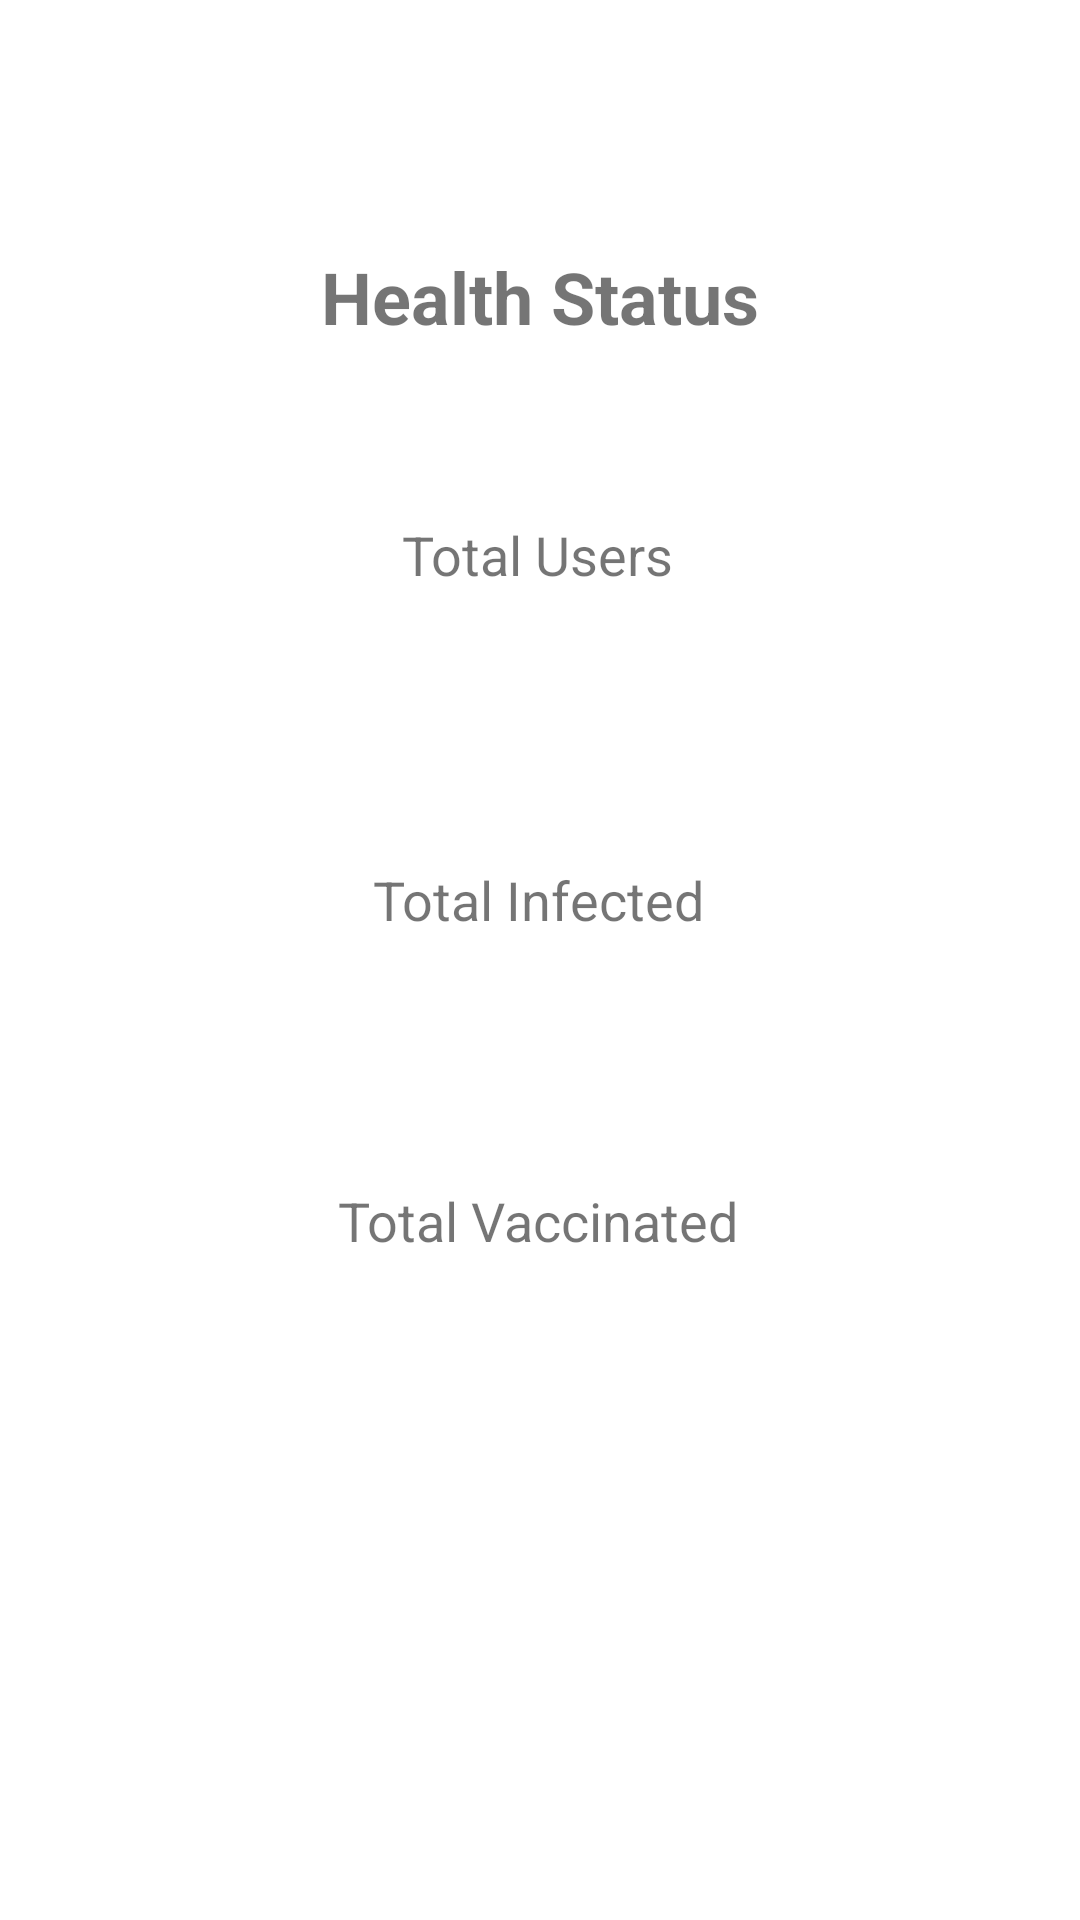

Layout XML and referenced resources for this Android screen:
<!-- AndroidManifest.xml: application theme Theme.PATROL -->
<!-- res/layout/activity_monitor_health_status.xml -->
<?xml version="1.0" encoding="utf-8"?>
<androidx.constraintlayout.widget.ConstraintLayout xmlns:android="http://schemas.android.com/apk/res/android"
    xmlns:app="http://schemas.android.com/apk/res-auto"
    xmlns:tools="http://schemas.android.com/tools"
    android:id="@+id/main"
    android:layout_width="match_parent"
    android:layout_height="match_parent"
    tools:context=".MonitorHealthStatusActivity">

    <TextView
        android:id="@+id/textViewHealthStatus"
        android:layout_width="match_parent"
        android:layout_height="wrap_content"
        android:gravity="center"
        android:padding="16dp"
        android:text="Health Status"
        android:textSize="24sp"
        android:textStyle="bold"
        app:layout_constraintBottom_toBottomOf="parent"
        app:layout_constraintTop_toTopOf="parent"
        app:layout_constraintVertical_bias="0.116"
        tools:layout_editor_absoluteX="0dp" />

    <TextView
        android:layout_width="wrap_content"
        android:layout_height="wrap_content"
        android:layout_gravity="center_horizontal"
        android:layout_marginTop="30dp"
        android:text="Total Users"
        android:textSize="18sp"
        app:layout_constraintBottom_toBottomOf="parent"
        app:layout_constraintEnd_toEndOf="parent"
        app:layout_constraintHorizontal_bias="0.498"
        app:layout_constraintStart_toStartOf="parent"
        app:layout_constraintTop_toBottomOf="@+id/textViewHealthStatus"
        app:layout_constraintVertical_bias="0.026" />

    <TextView
        android:id="@+id/tvTotalUsers"
        android:layout_width="wrap_content"
        android:layout_height="wrap_content"
        android:layout_gravity="center_horizontal"
        android:layout_marginTop="30dp"
        android:textSize="30sp"
        app:layout_constraintBottom_toBottomOf="parent"
        app:layout_constraintEnd_toEndOf="parent"
        app:layout_constraintHorizontal_bias="0.497"
        app:layout_constraintStart_toStartOf="parent"
        app:layout_constraintTop_toBottomOf="@+id/textViewHealthStatus"
        app:layout_constraintVertical_bias="0.109" />

    <TextView
        android:layout_width="wrap_content"
        android:layout_height="wrap_content"
        android:layout_gravity="center_horizontal"
        android:layout_marginTop="30dp"
        android:text="Total Infected"
        android:textSize="18sp"
        app:layout_constraintBottom_toBottomOf="parent"
        app:layout_constraintEnd_toEndOf="parent"
        app:layout_constraintHorizontal_bias="0.498"
        app:layout_constraintStart_toStartOf="parent"
        app:layout_constraintTop_toBottomOf="@+id/tvTotalUsers"
        app:layout_constraintVertical_bias="0.026" />

    <TextView
        android:id="@+id/tvTotalInfected"
        android:layout_width="wrap_content"
        android:layout_height="wrap_content"
        android:layout_gravity="center_horizontal"
        android:layout_marginTop="30dp"
        android:textSize="30sp"
        app:layout_constraintBottom_toBottomOf="parent"
        app:layout_constraintEnd_toEndOf="parent"
        app:layout_constraintHorizontal_bias="0.498"
        app:layout_constraintStart_toStartOf="parent"
        app:layout_constraintTop_toBottomOf="@+id/tvTotalUsers"
        app:layout_constraintVertical_bias="0.117" />

    <TextView
        android:layout_width="wrap_content"
        android:layout_height="wrap_content"
        android:layout_gravity="center_horizontal"
        android:layout_marginTop="30dp"
        android:text="Total Vaccinated"
        android:textSize="18sp"
        app:layout_constraintBottom_toBottomOf="parent"
        app:layout_constraintEnd_toEndOf="parent"
        app:layout_constraintHorizontal_bias="0.498"
        app:layout_constraintStart_toStartOf="parent"
        app:layout_constraintTop_toBottomOf="@+id/tvTotalInfected"
        app:layout_constraintVertical_bias="0.034" />

    <TextView
        android:id="@+id/tvTotalVaccinated"
        android:layout_width="wrap_content"
        android:layout_height="wrap_content"
        android:layout_gravity="center_horizontal"
        android:layout_marginTop="30dp"
        android:textSize="30sp"
        app:layout_constraintBottom_toBottomOf="parent"
        app:layout_constraintEnd_toEndOf="parent"
        app:layout_constraintHorizontal_bias="0.498"
        app:layout_constraintStart_toStartOf="parent"
        app:layout_constraintTop_toBottomOf="@+id/tvTotalInfected"
        app:layout_constraintVertical_bias="0.182" />

</androidx.constraintlayout.widget.ConstraintLayout>
<!-- resources referenced by this layout -->
<resources>
  <style name="Theme.PATROL" parent="Theme.MaterialComponents.DayNight.DarkActionBar">
          
          <item name="colorPrimary">@color/purple_500</item>
          <item name="colorPrimaryVariant">@color/purple_700</item>
          <item name="colorOnPrimary">@color/white</item>
          
          <item name="colorSecondary">@color/teal_200</item>
          <item name="colorSecondaryVariant">@color/teal_700</item>
          <item name="colorOnSecondary">@color/black</item>
          
          <item name="android:statusBarColor">?attr/colorPrimaryVariant</item>
          
      </style>
  <!-- not gathered from this repository: default colours our renderer supplied (Android Studio template values) -->
  <color name="purple_500">#FF6200EE</color>
  <color name="purple_700">#FF3700B3</color>
  <color name="teal_200">#FF03DAC5</color>
  <color name="teal_700">#FF018786</color>
  <color name="black">#FF000000</color>
  <color name="white">#FFFFFFFF</color>
</resources>
